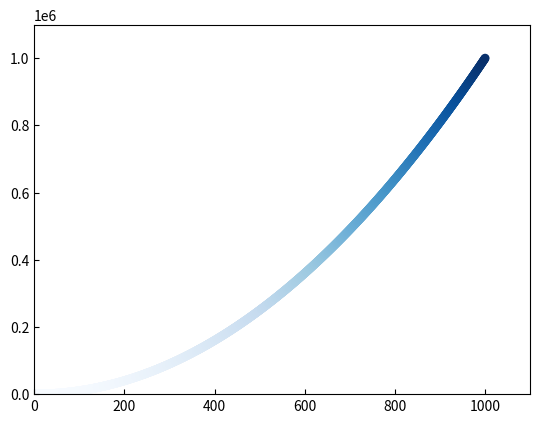

The script that saved this image:
"""
[redacted]
Data: Do not edit
LastEditTime: 2023-08-30 17:05:41
FilePath: \python\math.py
"""
import matplotlib.pyplot as plt
import numpy as np
import matplotlib


t = np.arange(0, 5, 0.1)
squ = [1, 4, 9, 16, 25]
val = [1, 2, 3, 4, 5]
names = ['group_a', 'group_b', 'group_c']
values = [1, 10, 100]
x_val = list(range(1, 1001))
y_val = [x**2 for x in x_val]
plt.scatter(x_val, y_val,  c=y_val, cmap=plt.cm.Blues,edgecolors='none', s=40)
plt.axis([0, 1100, 0, 1100000])
plt.tick_params(tickdir='in')
'''
plt.plot(squ, 'ro', lw=5)
plt.axes([0, 6, 0, 25])
plt.xlabel('Value', fontsize=14)
plt.ylabel('Squ of Value', fontsize=14)
plt.tick_params(axis='both', labelsize=12)

# plt.plot(t, t ** 2, 'b--', t, t, 'r^')

plt.figure(figsize=(9, 3))
plt.subplot(131)
plt.bar(names, values)
plt.subplot(132)
plt.plot(names, values, 'b--')
plt.subplot(133)
plt.scatter(names, values)
plt.suptitle('group')
'''
plt.show()
